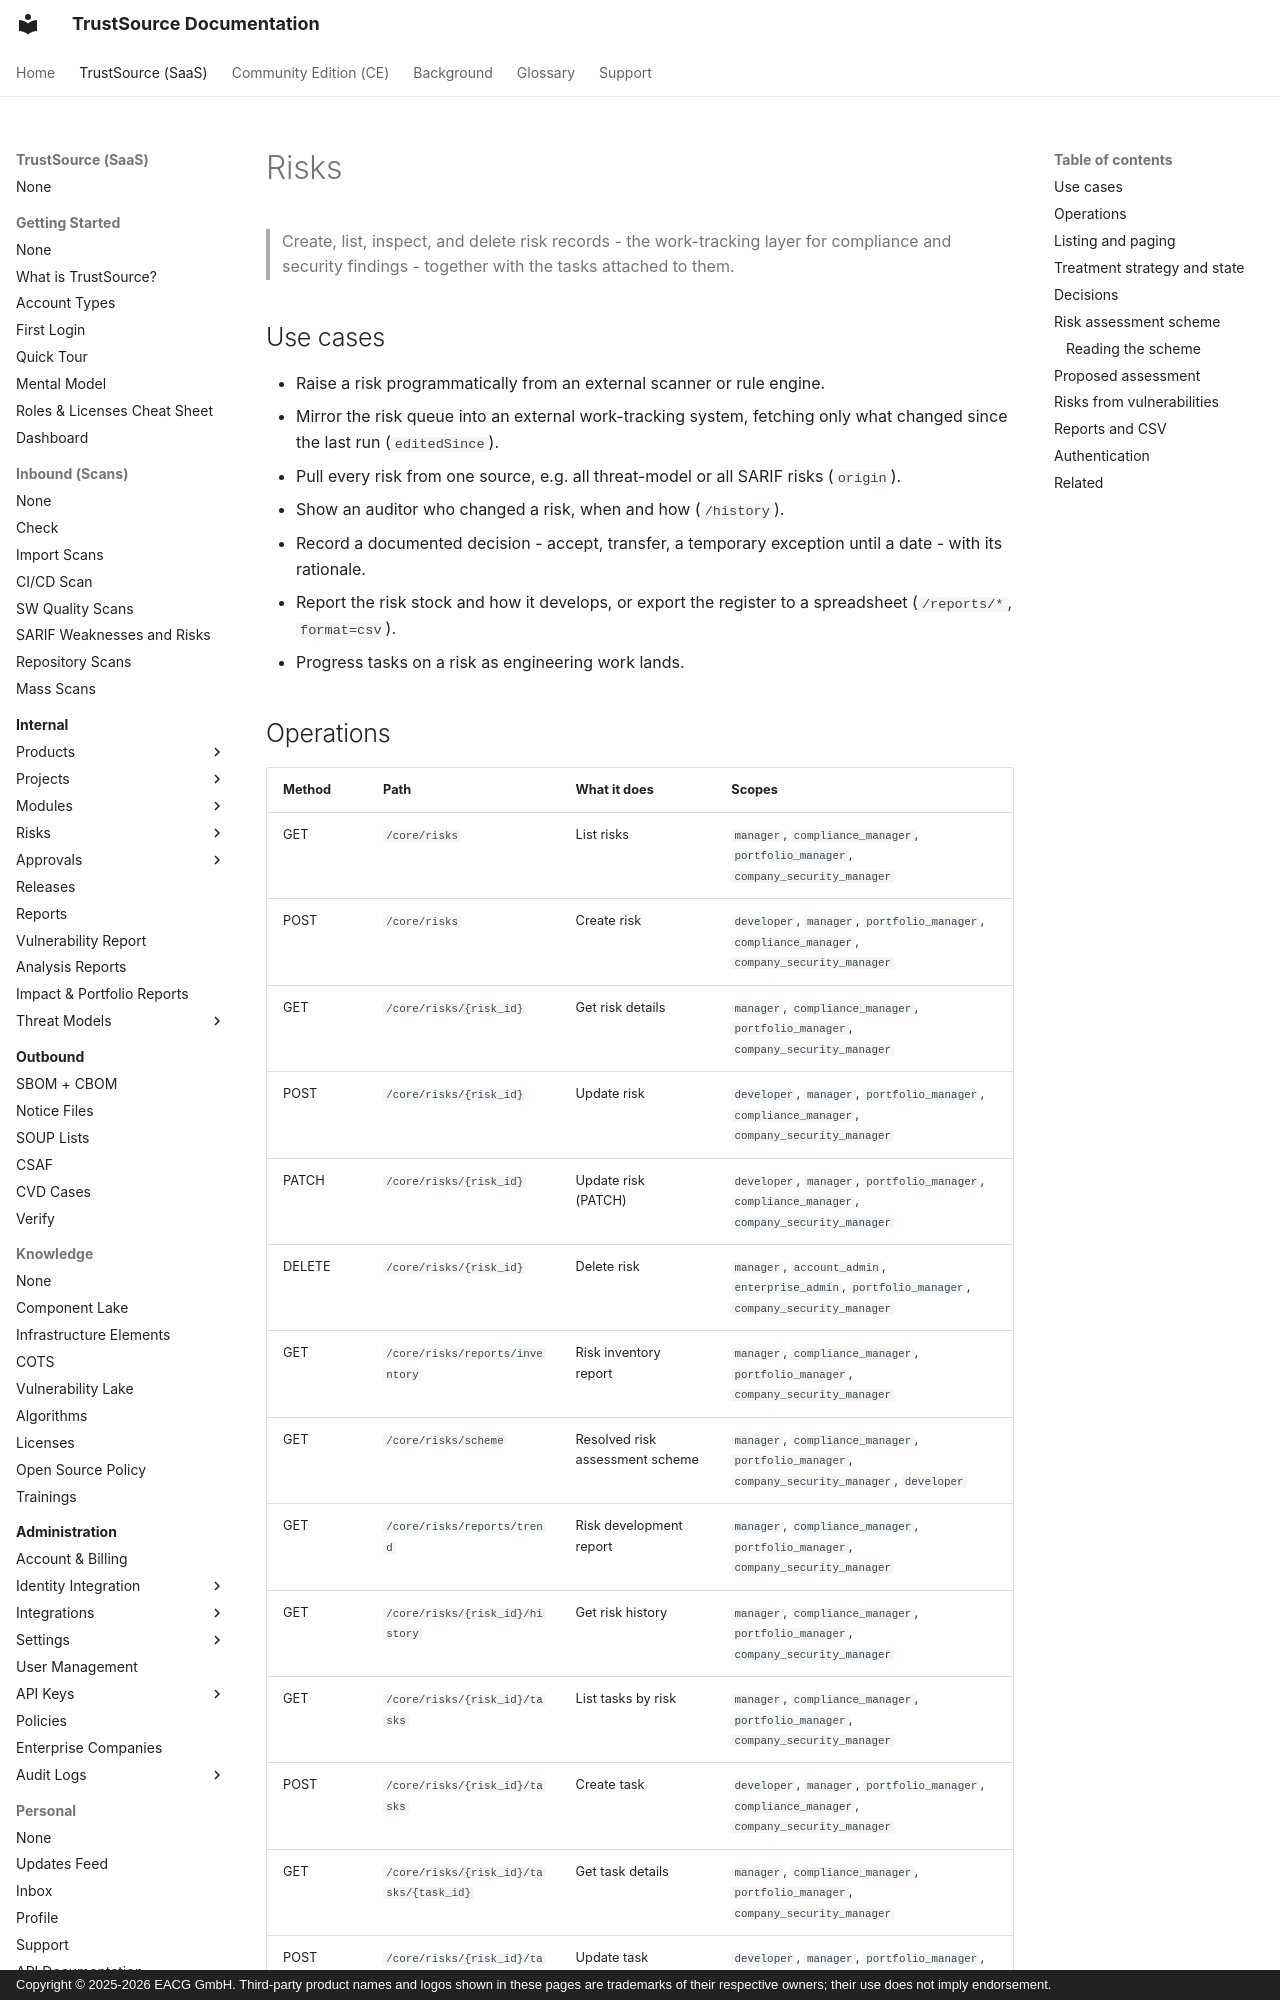

repository: TrustSource/ts-docs · page: v3/09-rest-api/endpoints/risks/index.html · generator: mkdocs · copyright: Copyright © 2025-2026 EACG GmbH. Third-party product names and logos shown in these pages are trademarks of their respective owners; their use does not imply endorsement.

# Risks

> Create, list, inspect, and delete risk records - the work-tracking layer for compliance and security findings - together with the tasks attached to them.

## Use cases

- Raise a risk programmatically from an external scanner or rule engine.
- Mirror the risk queue into an external work-tracking system, fetching only what changed since the last run (`editedSince`).
- Pull every risk from one source, e.g. all threat-model or all SARIF risks (`origin`).
- Show an auditor who changed a risk, when and how (`/history`).
- Record a documented decision - accept, transfer, a temporary exception until a date - with its rationale.
- Report the risk stock and how it develops, or export the register to a spreadsheet (`/reports/*`, `format=csv`).
- Progress tasks on a risk as engineering work lands.
